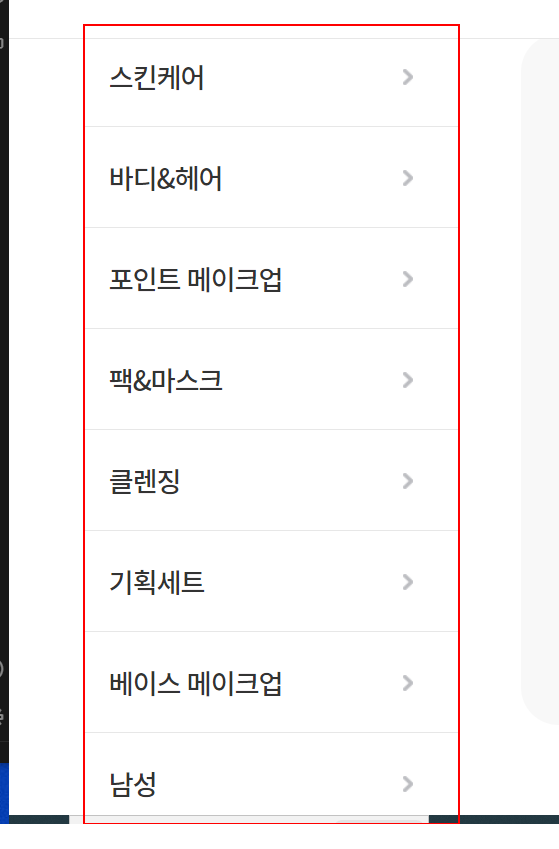
Workflow: Main

Step 1: get-text from the list

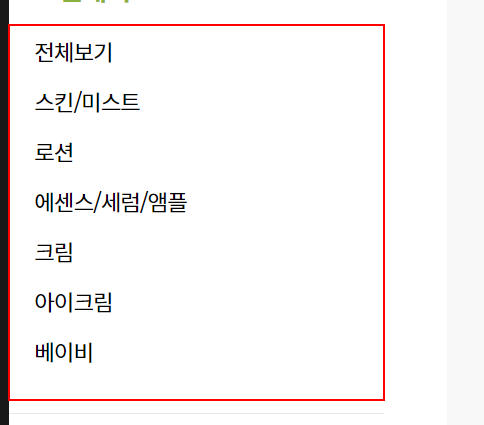
Step 2: get-text from the list

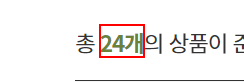
Step 3: get-text from the text

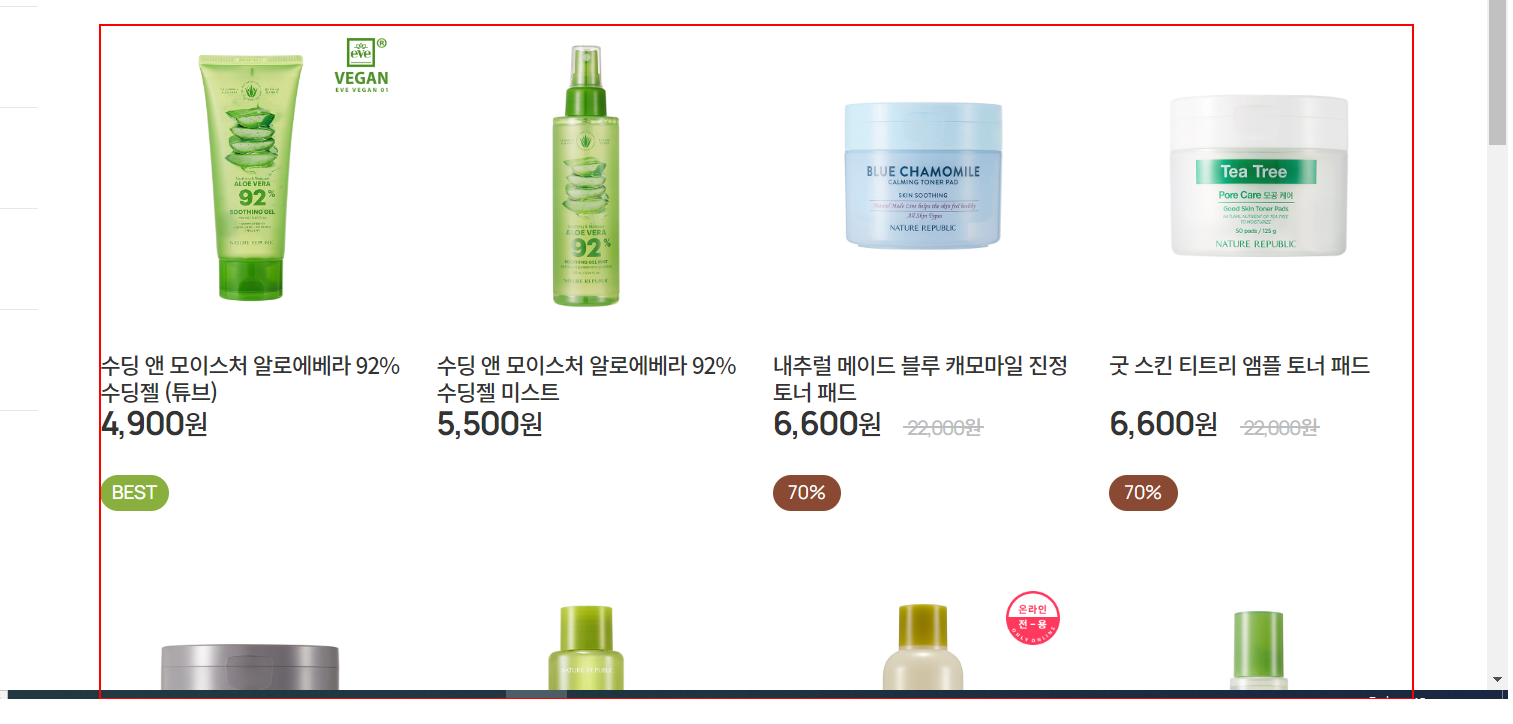
Step 4 [then]: get-text from the list 'goods-list'

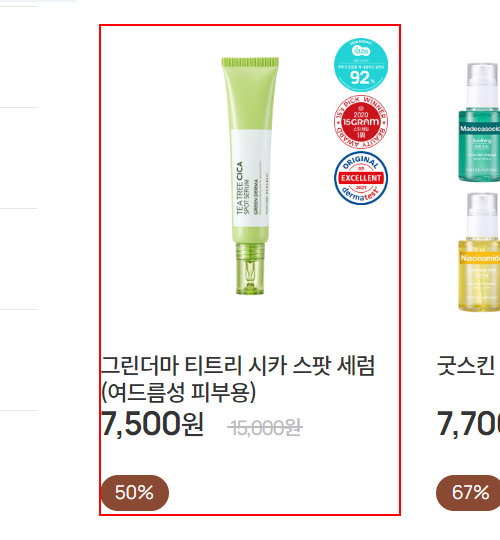
Step 5: get-attribute of the list item

Step 6: click on the element '편지쓰기' (no picture)

Step 7: type "[email redacted][k(enter)]" into the text box (no picture)

Step 8: type [mailTitle] into the text box (no picture)

Step 9: click on the element (no picture)

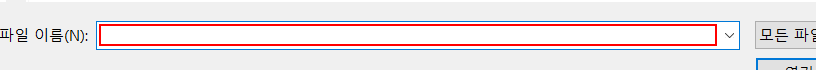
Step 10: Set Text 'Edit' in window '열기' (chrome.exe)

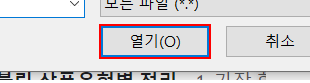
Step 11: click in window '열기' (chrome.exe)